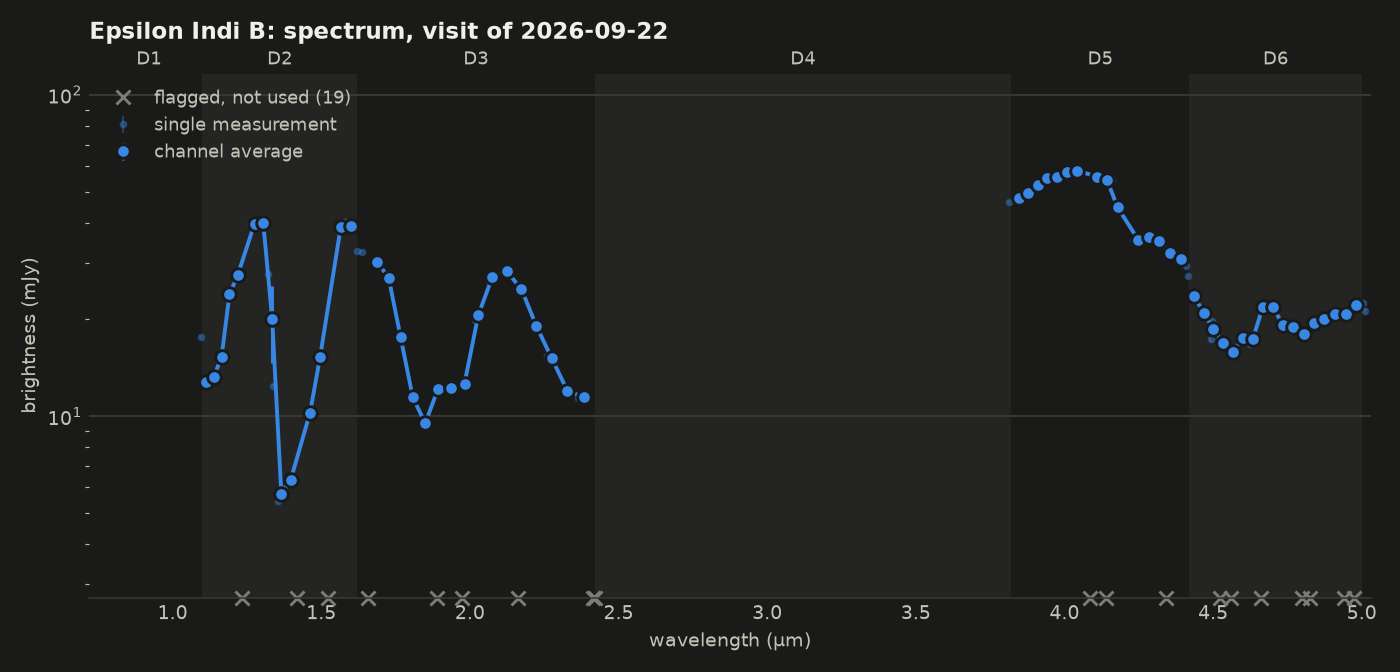

Data behind this chart, as committed beside it:
wavelength_um, flux_mjy, err_mjy, detector, mjd, n_bad, saturated, bad_flags, ok
1.094, 17.57, 0.172, 2, 61313, 0, False, , True
1.120, 12.76, 0.129, 2, 61314, 0, False, , True
1.135, 12.84, 0.129, 2, 61311, 0, False, , True
1.146, 13.4, 0.130, 2, 61314, 0, False, , True
1.148, 13.55, 0.133, 2, 61314, 0, False, , True
1.175, 15.22, 0.140, 2, 61314, 0, False, , True
1.203, 23.95, 0.173, 2, 61314, 0, False, , True
1.217, 27.42, 0.178, 2, 61314, 0, False, , True
1.232, 31.96, 0.192, 2, 61315, 1, False, TRANSIENT,SUR_ERROR, False
1.261, 39.72, 0.219, 2, 61315, 0, False, , True
1.291, 39.86, 0.209, 2, 61315, 0, False, , True
1.322, 27.61, 0.179, 2, 61315, 0, False, , True
1.337, 12.43, 0.123, 2, 61314, 0, False, , True
1.353, 5.448, 0.088, 2, 61315, 0, False, , True
1.369, 5.990, 0.094, 2, 61313, 0, False, , True
1.385, 6.330, 0.096, 2, 61313, 0, False, , True
1.419, 4.106, 0.080, 2, 61313, 3, False, TRANSIENT, False
1.453, 10.24, 0.113, 2, 61313, 0, False, , True
1.488, 15.24, 0.129, 2, 61314, 0, False, , True
1.524, 25.12, 0.161, 2, 61314, 1, False, TRANSIENT,NONFUNC, False
1.561, 37.38, 0.192, 2, 61314, 0, False, , True
1.579, 40.21, 0.202, 2, 61313, 0, False, , True
1.599, 39.02, 0.200, 2, 61315, 0, False, , True
1.619, 32.54, 0.196, 3, 61309, 0, False, , True
1.637, 32.48, 0.184, 2, 61315, 0, False, , True
1.657, 31.3, 0.189, 3, 61309, 1, False, TRANSIENT,SUR_ERROR, False
1.694, 30.24, 0.183, 3, 61310, 0, False, , True
1.722, 26.88, 0.178, 3, 61305, 0, False, , True
1.724, 27.14, 0.175, 3, 61311, 0, False, , True
1.724, 26.93, 0.174, 3, 61311, 0, False, , True
1.761, 17.89, 0.144, 3, 61305, 0, False, , True
1.764, 17.43, 0.144, 3, 61311, 0, False, , True
1.801, 11.41, 0.119, 3, 61305, 0, False, , True
1.805, 11.48, 0.120, 3, 61311, 0, False, , True
1.844, 9.515, 0.108, 3, 61305, 0, False, , True
1.847, 9.489, 0.107, 3, 61311, 0, False, , True
1.885, 12.16, 0.120, 3, 61308, 0, False, , True
1.890, 8.939, 0.105, 3, 61311, 1, False, TRANSIENT,SUR_ERROR,NONFUNC, False
1.929, 12.2, 0.118, 3, 61308, 0, False, , True
1.934, 12.29, 0.117, 3, 61311, 0, False, , True
1.973, 10.35, 0.107, 3, 61306, 4, False, TRANSIENT, False
1.978, 12.63, 0.120, 3, 61309, 0, False, , True
2.019, 19.95, 0.145, 3, 61306, 0, False, , True
2.024, 21.29, 0.157, 3, 61309, 0, False, , True
2.064, 26.31, 0.164, 3, 61307, 0, False, , True
2.070, 27.8, 0.168, 3, 61309, 0, False, , True
2.112, 27.81, 0.167, 3, 61307, 0, False, , True
2.119, 28.62, 0.169, 3, 61309, 0, False, , True
2.161, 24.62, 0.161, 3, 61307, 1, False, TRANSIENT, False
2.168, 24.88, 0.166, 3, 61310, 0, False, , True
2.211, 19.29, 0.144, 3, 61307, 0, False, , True
2.219, 18.87, 0.143, 3, 61310, 0, False, , True
2.261, 15.43, 0.127, 3, 61308, 0, False, , True
2.269, 14.82, 0.126, 3, 61310, 0, False, , True
2.313, 11.97, 0.115, 3, 61308, 0, False, , True
2.322, 11.98, 0.115, 3, 61310, 0, False, , True
2.365, 11.37, 0.116, 3, 61308, 0, False, , True
2.374, 11.56, 0.121, 3, 61311, 0, False, , True
2.414, 0.000, 0.000, 3, 61308, 12, False, DICHROIC, False
2.420, 0.000, 0.000, 3, 61311, 13, False, DICHROIC, False
... 60 more rows
